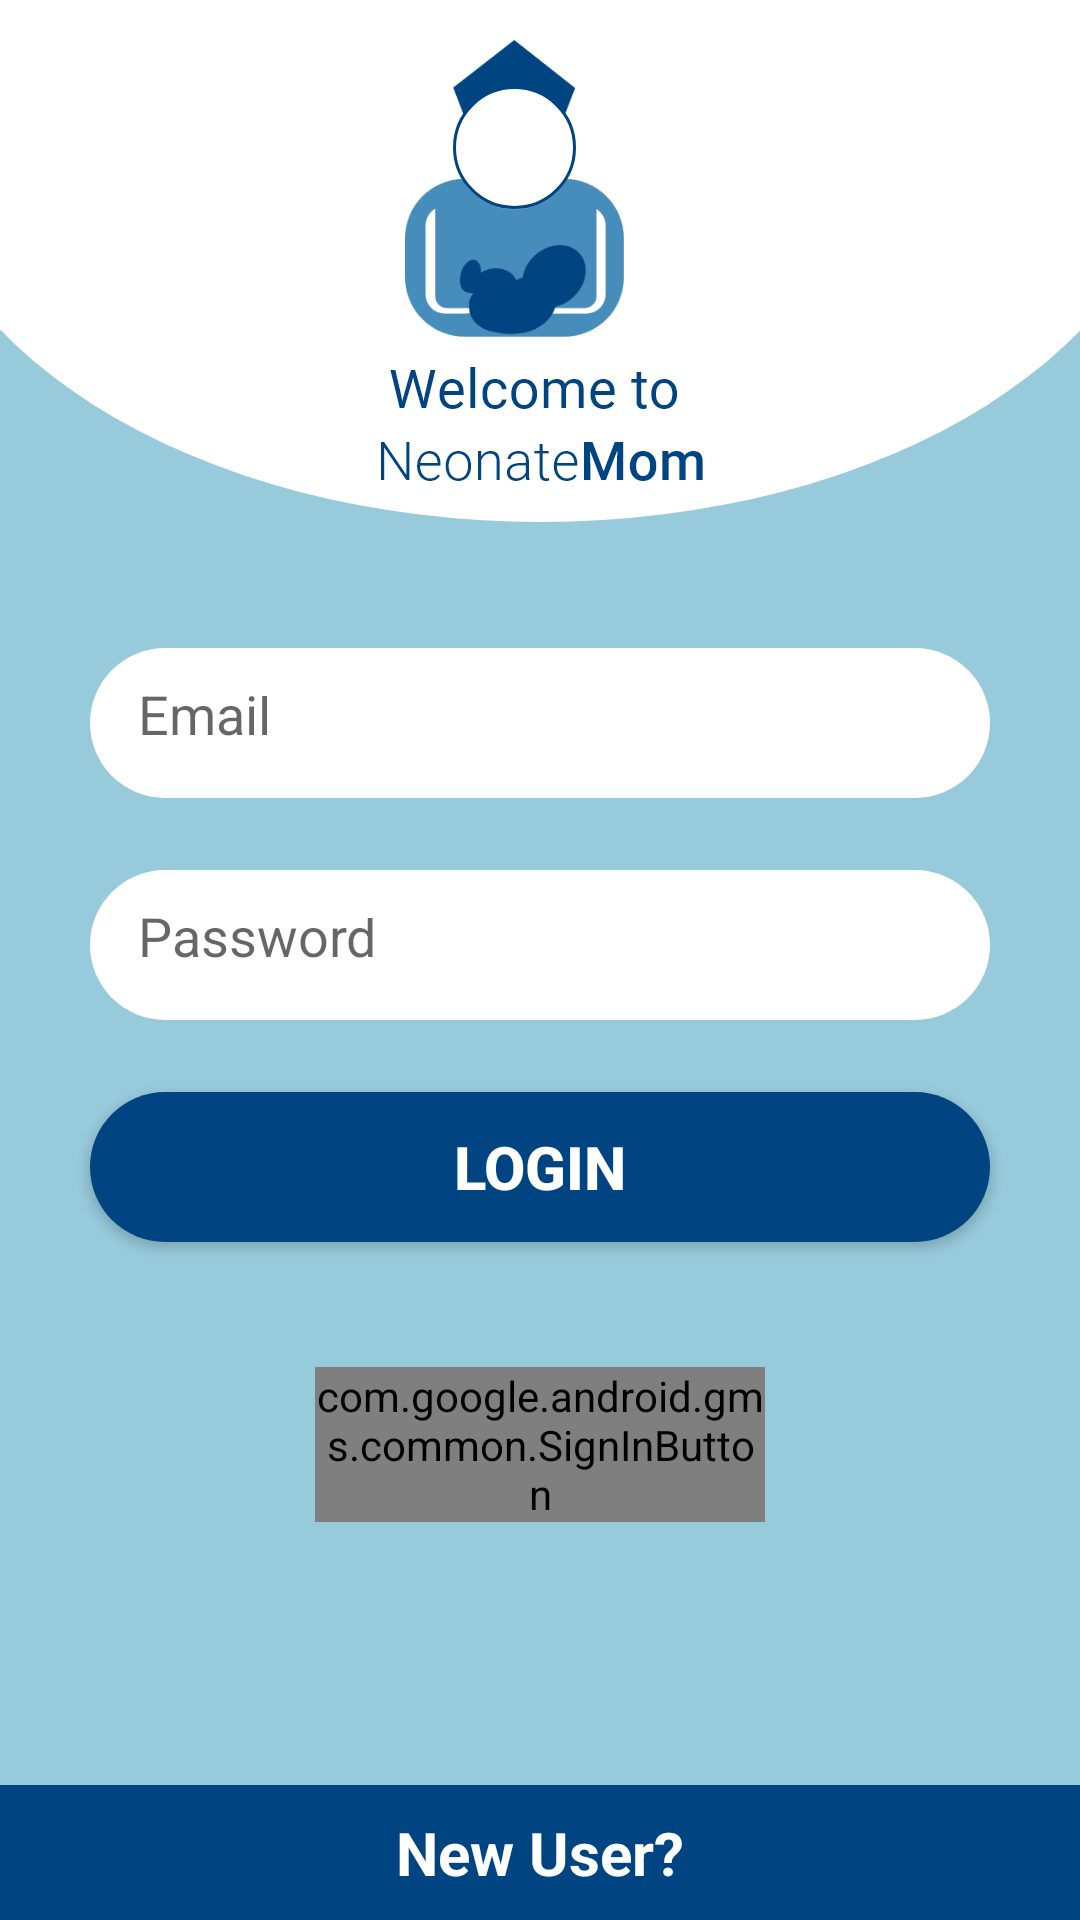

Produce the Android XML layout that renders to this screen, including the resource entries it uses.
<!-- AndroidManifest.xml: application theme AppTheme -->
<!-- res/layout/activity_login.xml -->
<?xml version="1.0" encoding="utf-8"?>
<android.support.constraint.ConstraintLayout xmlns:android="http://schemas.android.com/apk/res/android"
                                             xmlns:app="http://schemas.android.com/apk/res-auto"
                                             xmlns:tools="http://schemas.android.com/tools"
                                             android:layout_width="match_parent"
                                             android:layout_height="match_parent"
                                             tools:context=".LoginActivity"
                                             android:background="@drawable/bc1"

>

    <EditText
            android:layout_width="300dp"
            android:layout_height="50dp"
            android:inputType="textEmailAddress"
            android:ems="10"
            android:id="@+id/email_edittext_login"
            app:layout_constraintStart_toStartOf="parent" android:layout_marginLeft="32dp"
            android:singleLine="true" android:selectAllOnFocus="false"
            android:padding="16dp"
            android:layout_marginStart="32dp" app:layout_constraintEnd_toEndOf="parent" android:layout_marginEnd="32dp"
            android:layout_marginRight="32dp" android:layout_marginTop="216dp" app:layout_constraintTop_toTopOf="parent"
            android:background="@drawable/rounded_edittext_register_login" tools:layout_height="50dp" tools:hint="Email"
            android:hint="Email"/>
    <EditText
            android:layout_width="300dp"
            android:layout_height="50dp"
            android:inputType="textPassword"
            android:ems="10"
            android:id="@+id/password_edittext_login"
            android:background="@drawable/rounded_edittext_register_login" tools:hint="Password" android:layout_marginTop="24dp"
            app:layout_constraintTop_toBottomOf="@+id/email_edittext_login"
            app:layout_constraintStart_toStartOf="@+id/email_edittext_login"
            app:layout_constraintEnd_toEndOf="@+id/email_edittext_login"
            android:padding="16dp"
            app:layout_constraintHorizontal_bias="0.0" android:hint="Password"/>
    <Button
            android:text="Login"
            android:layout_width="300dp"
            android:layout_height="50dp"
            android:id="@+id/login_button_login" android:layout_marginTop="24dp"
            app:layout_constraintTop_toBottomOf="@+id/password_edittext_login"
            app:layout_constraintStart_toStartOf="@+id/password_edittext_login"
            app:layout_constraintEnd_toEndOf="@+id/password_edittext_login"
            android:background="@drawable/rounded_button"
            android:textColor="@android:color/white"
            android:textSize="20dp"
            android:textStyle="bold"
    />
    <TextView
            android:text="New User?"
            android:layout_width="match_parent"
            android:gravity="center"
            android:layout_height="45dp"
            android:textColor="@android:color/white"
            android:background="@drawable/ll"
            android:textStyle="bold"
            android:textSize="20dp"
            android:id="@+id/back_to_register_textview"
            tools:background="#004481"
            app:layout_constraintBottom_toBottomOf="parent"/>

    <com.google.android.gms.common.SignInButton android:layout_width="150dp"
                                                android:layout_height="wrap_content"
                                                android:id="@+id/signInBtn"
                                                app:layout_constraintEnd_toEndOf="@+id/login_button_login"
                                                android:layout_marginEnd="8dp"
                                                android:layout_marginRight="8dp"
                                                app:layout_constraintStart_toStartOf="@+id/login_button_login"
                                                app:layout_constraintHorizontal_bias="0.528"
                                                android:layout_marginBottom="8dp"
                                                app:layout_constraintBottom_toBottomOf="parent"
                                                android:layout_marginTop="8dp"
                                                app:layout_constraintTop_toBottomOf="@+id/login_button_login"
                                                app:layout_constraintVertical_bias="0.213"></com.google.android.gms.common.SignInButton>
</android.support.constraint.ConstraintLayout>
<!-- resources referenced by this layout -->
<resources>
  <!-- drawable bc1: png bitmap (drawable, 45042 bytes) -->
  <!-- drawable ll: png bitmap (drawable, 1307 bytes) -->
  <!-- drawable rounded_button (drawable) -->
  <?xml version="1.0" encoding="utf-8"?>
  <shape xmlns:android="http://schemas.android.com/apk/res/android">
  
       <solid android:color="#004481"/>
       <corners android:radius="25dp"/>
  </shape>
  <!-- drawable rounded_edittext_register_login (drawable) -->
  <?xml version="1.0" encoding="utf-8"?>
  <shape xmlns:android="http://schemas.android.com/apk/res/android">
  
      <solid android:color="@android:color/white"/>
       <corners android:radius="25dp"/>
  
  </shape>
  <style name="AppTheme" parent="Theme.AppCompat.Light.NoActionBar">
          
          <item name="colorPrimary">#2196F3</item>
          <item name="colorPrimaryDark">#1976D2</item>
          <item name="colorAccent">@color/colorAccent</item>
          <item name="backgroundcolor">#fcfcfc</item>
          <item name="cardbackground">#ffffff</item>
          <item name="textcolor">#808080</item>
          <item name="tintcolor">#000000</item>
          <item name="buttoncolor">#2196F3</item>
      </style>
  <!-- not gathered from this repository: default colours our renderer supplied (Android Studio template values) -->
  <color name="colorAccent">#FF03DAC5</color>
</resources>
